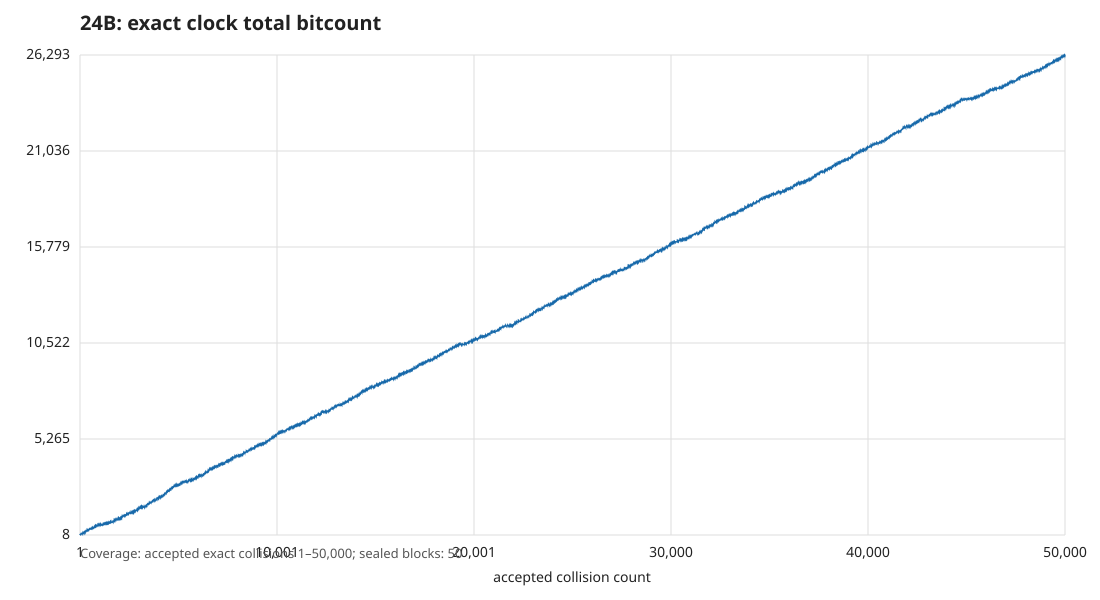

The file beside this chart, header and first rows:
collision, total_bits
1, 8
2, 16
3, 16
4, 10
5, 20
6, 20
7, 20
8, 24
9, 24
10, 24
11, 24
12, 24
13, 24
14, 24
15, 24
16, 28
17, 28
18, 28
19, 28
20, 28
21, 37
22, 37
23, 28
24, 37
25, 44
26, 36
27, 47
28, 37
29, 29
30, 47
31, 52
32, 37
33, 29
34, 37
35, 37
36, 37
37, 47
38, 37
39, 38
40, 38
41, 48
42, 67
43, 62
44, 49
45, 57
46, 48
47, 41
48, 61
49, 40
50, 32
51, 50
52, 41
53, 58
54, 57
55, 51
56, 61
57, 34
58, 40
59, 57
60, 58
... 49,940 more rows
